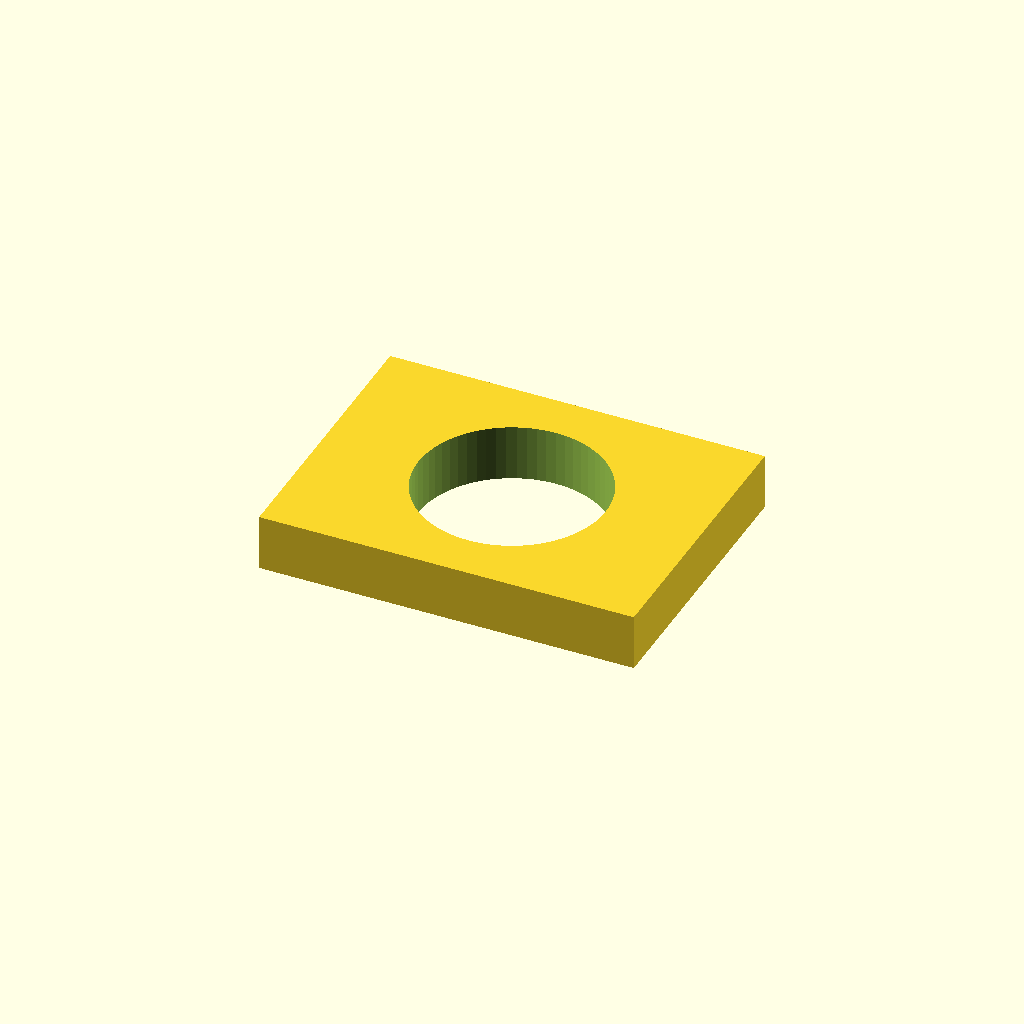
Cell 1: the model at its default parameters.
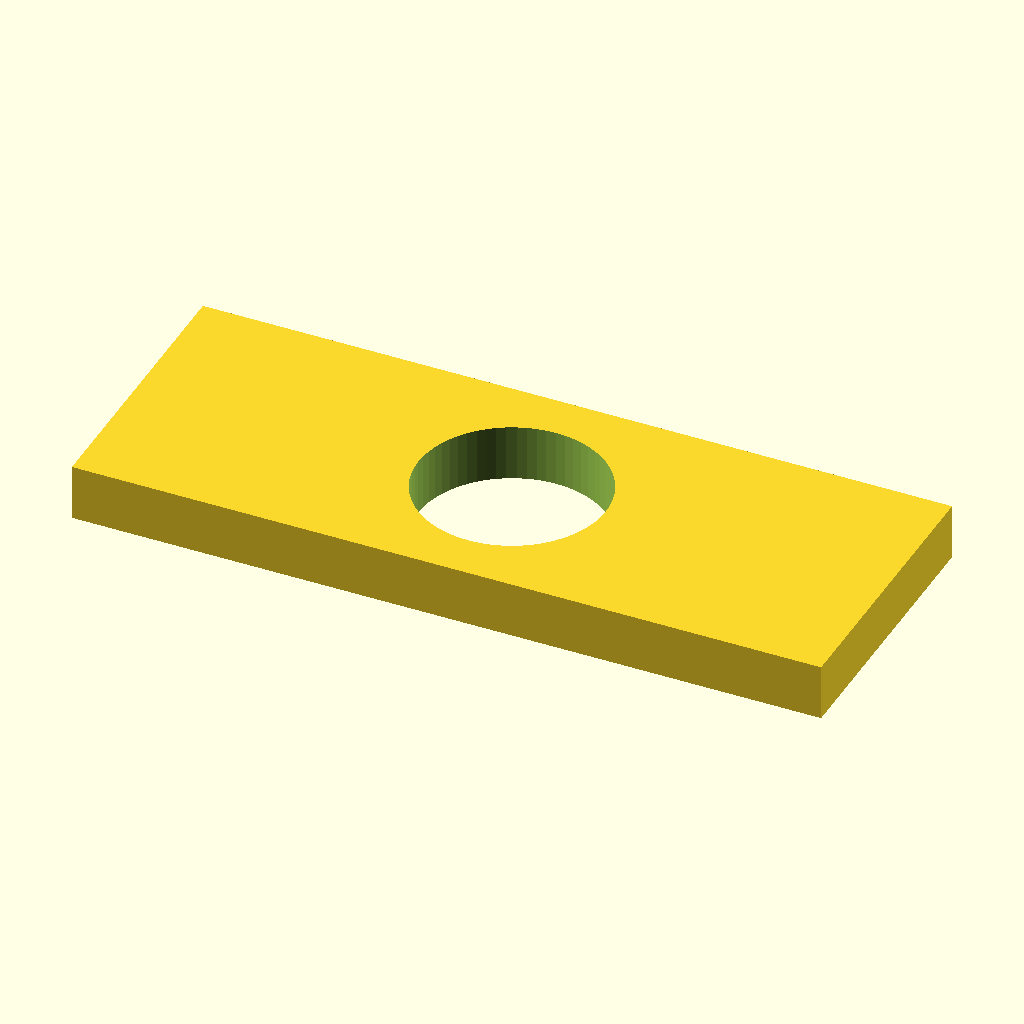
Cell 2 — plate_x set to 80, the other parameters unchanged.
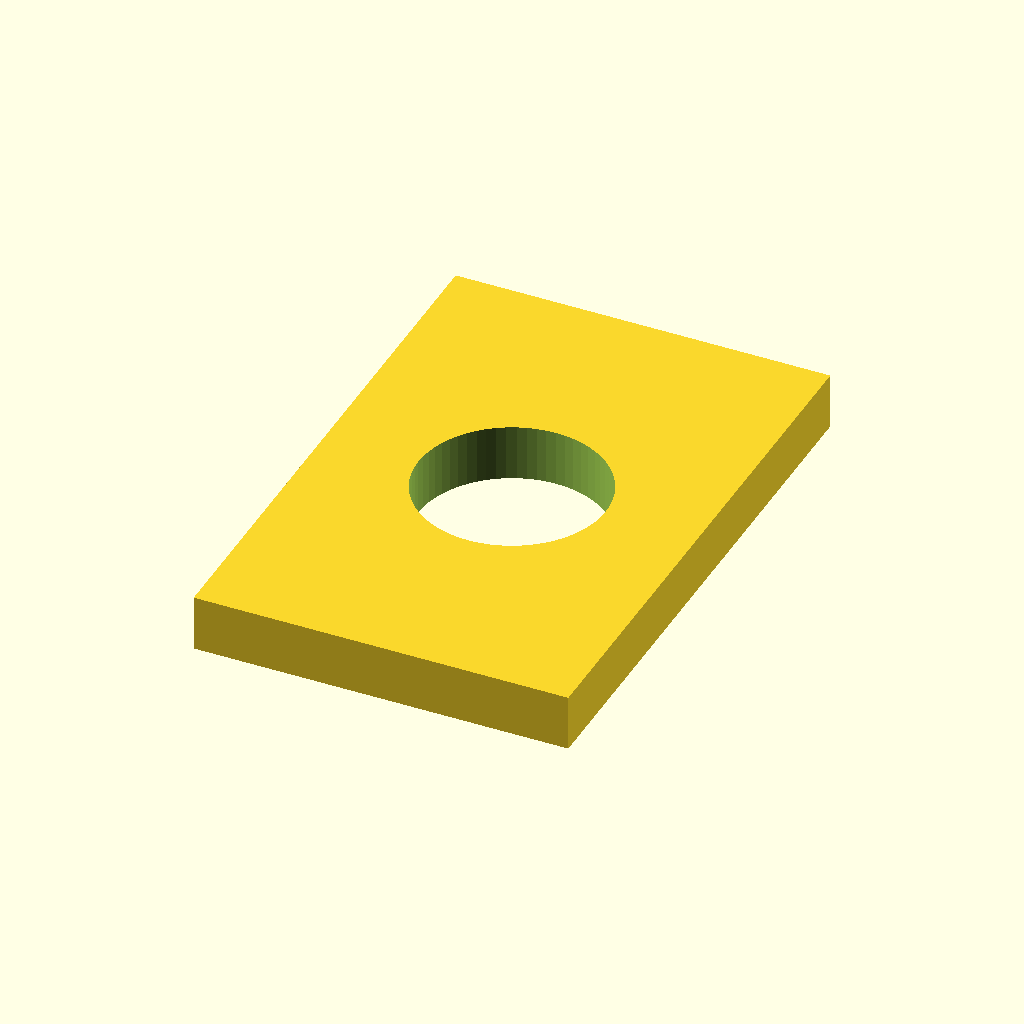
Cell 3 — plate_y set to 60, the other parameters unchanged.
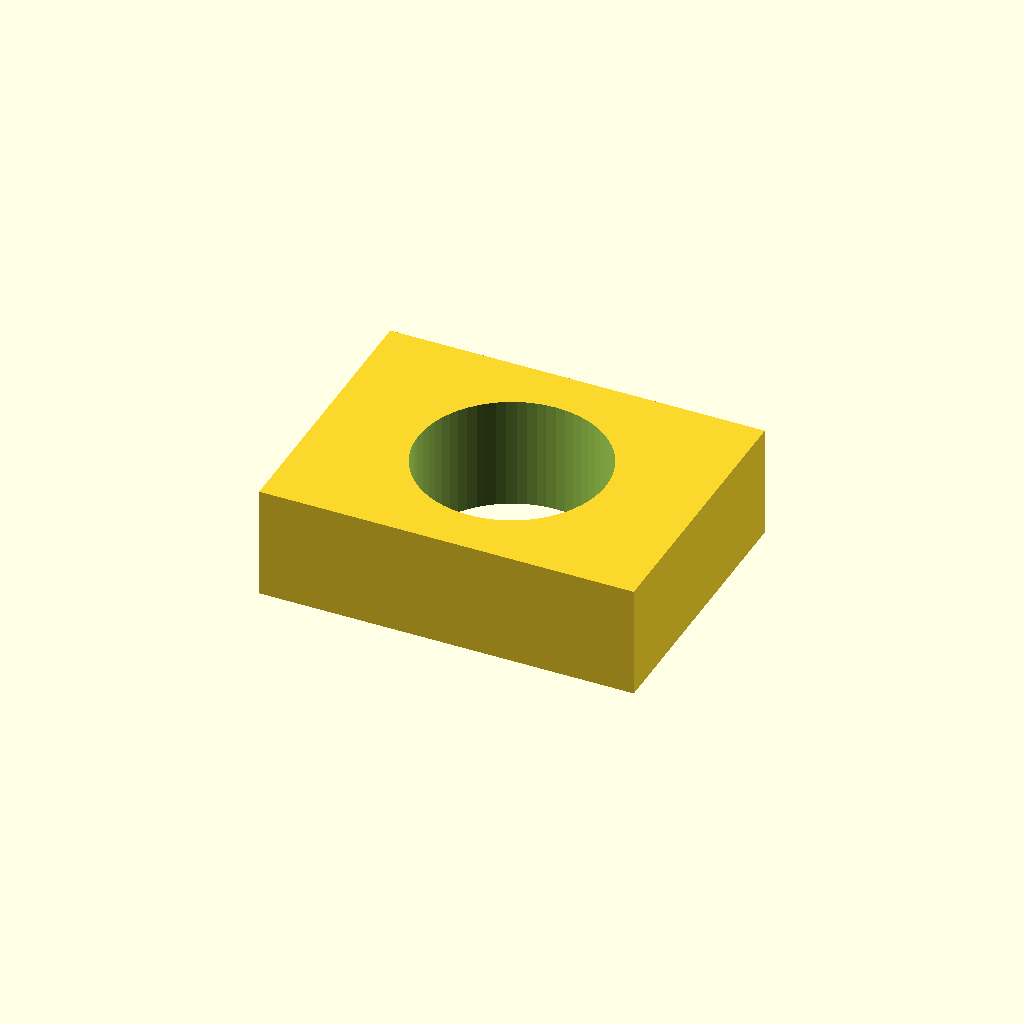
Cell 4 — plate_z set to 12, the other parameters unchanged.
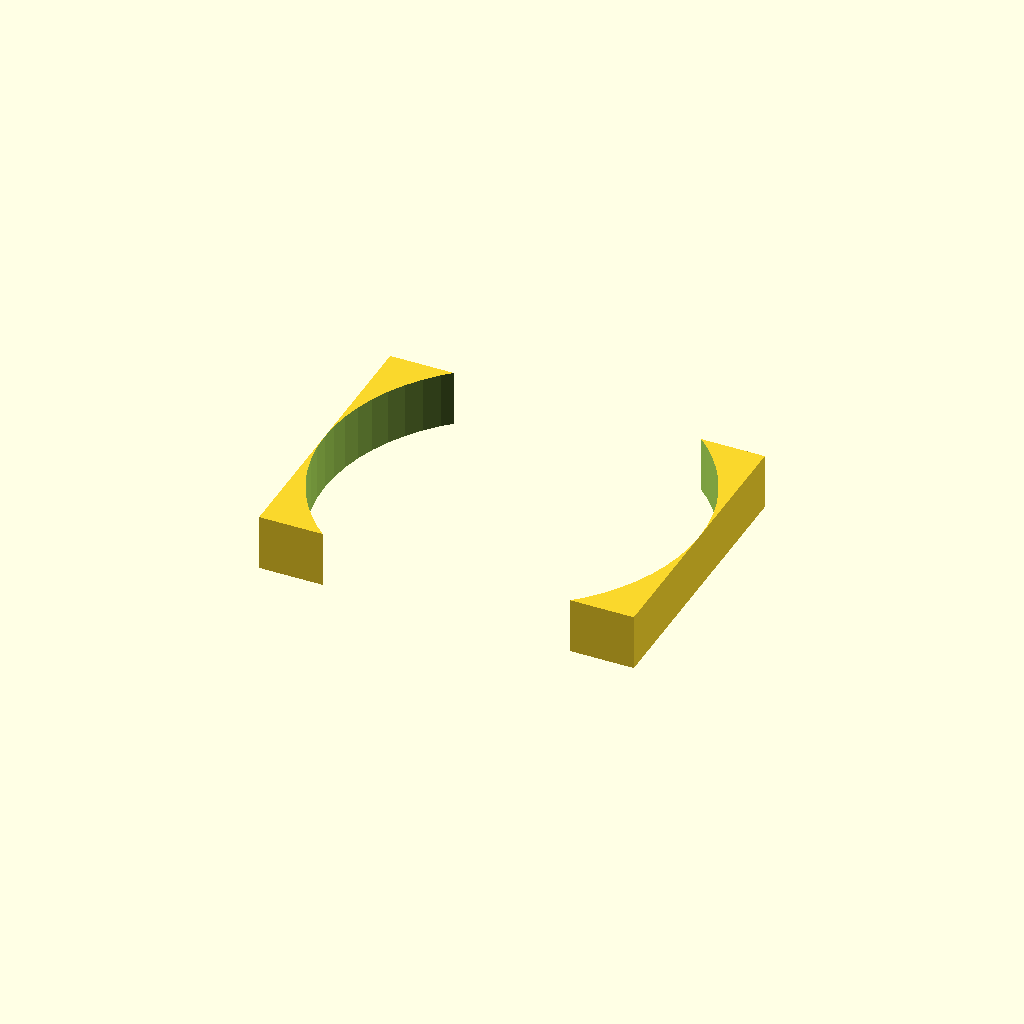
Cell 5: the same model with bore_d = 40.
One fixed orthographic camera (rotation 55°, 0°, 25°; colour scheme Cornfield) for every cell.
OpenSCAD source file evals/baseline-20260806/bore-breach-t1-final/model.scad:
// A mounting spacer: a plate with a central through-bore.

plate_x = 40;
plate_y = 30;
plate_z = 6;
bore_d  = 20;  // must stay under plate_y so the bore does not break out the sides
$fn = 64;

difference() {
    cube([plate_x, plate_y, plate_z], center = true);
    cylinder(h = plate_z + 2, d = bore_d, center = true);
}
Parameter table extracted from the source (name, type, default, range or options):
plate_x: number, default 40
plate_y: number, default 30
plate_z: number, default 6
bore_d: number, default 20
